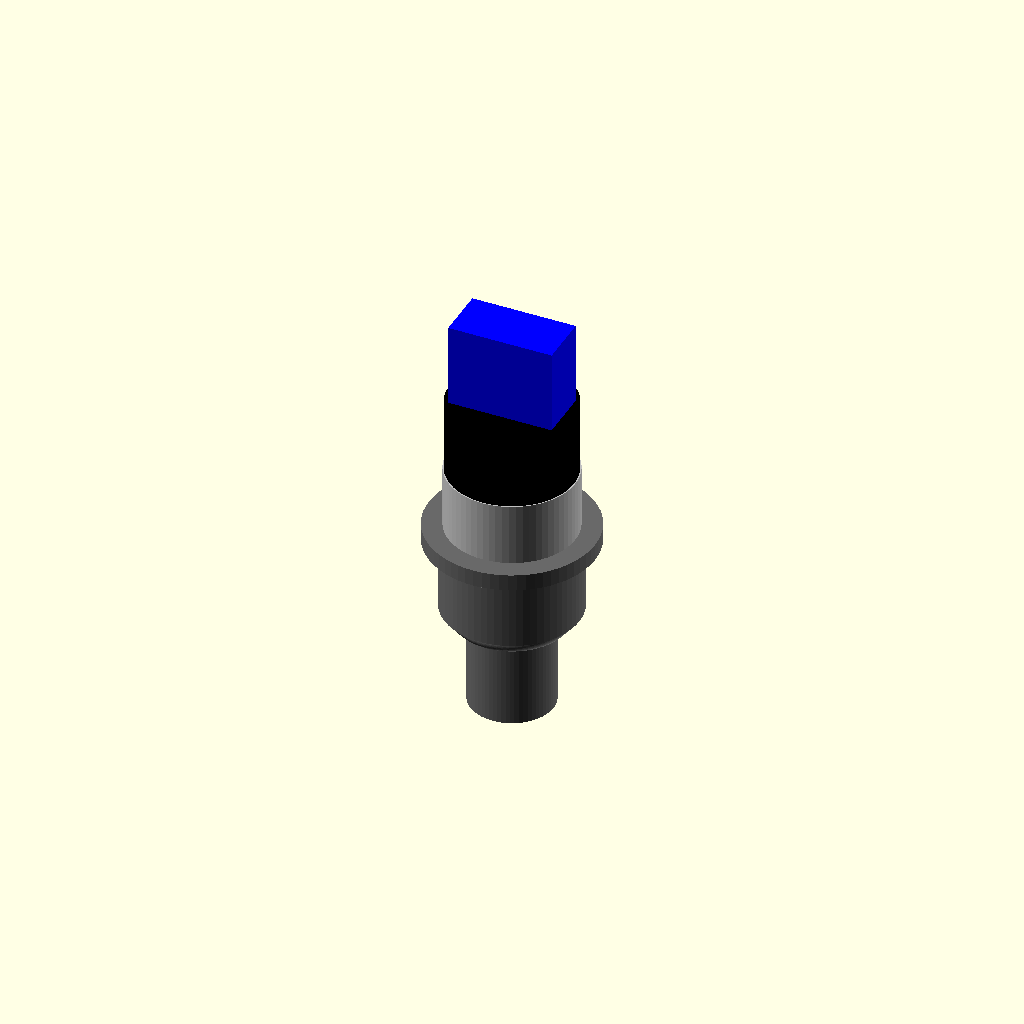
Cell 1: rendered with the file's own defaults.
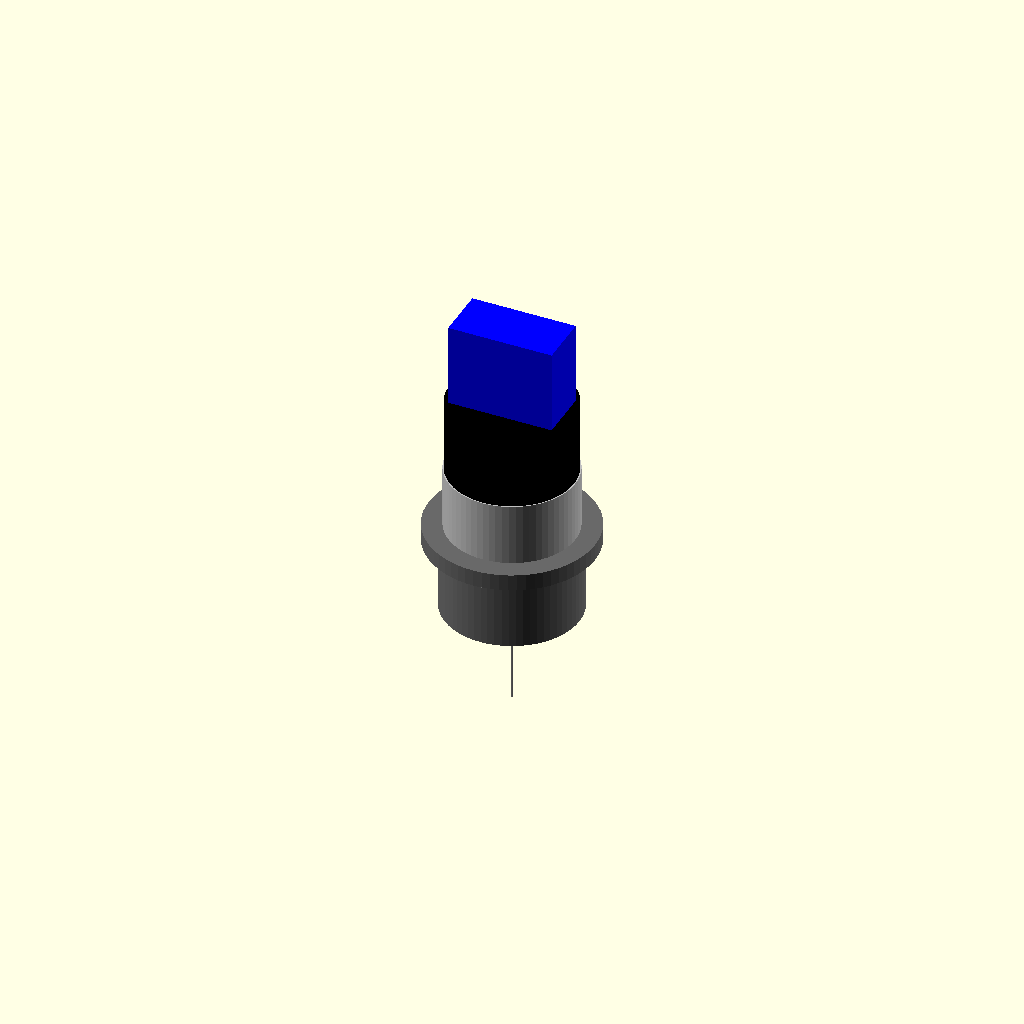
Cell 2 — nominal_diameter_mm set to 0.1, the other parameters unchanged.
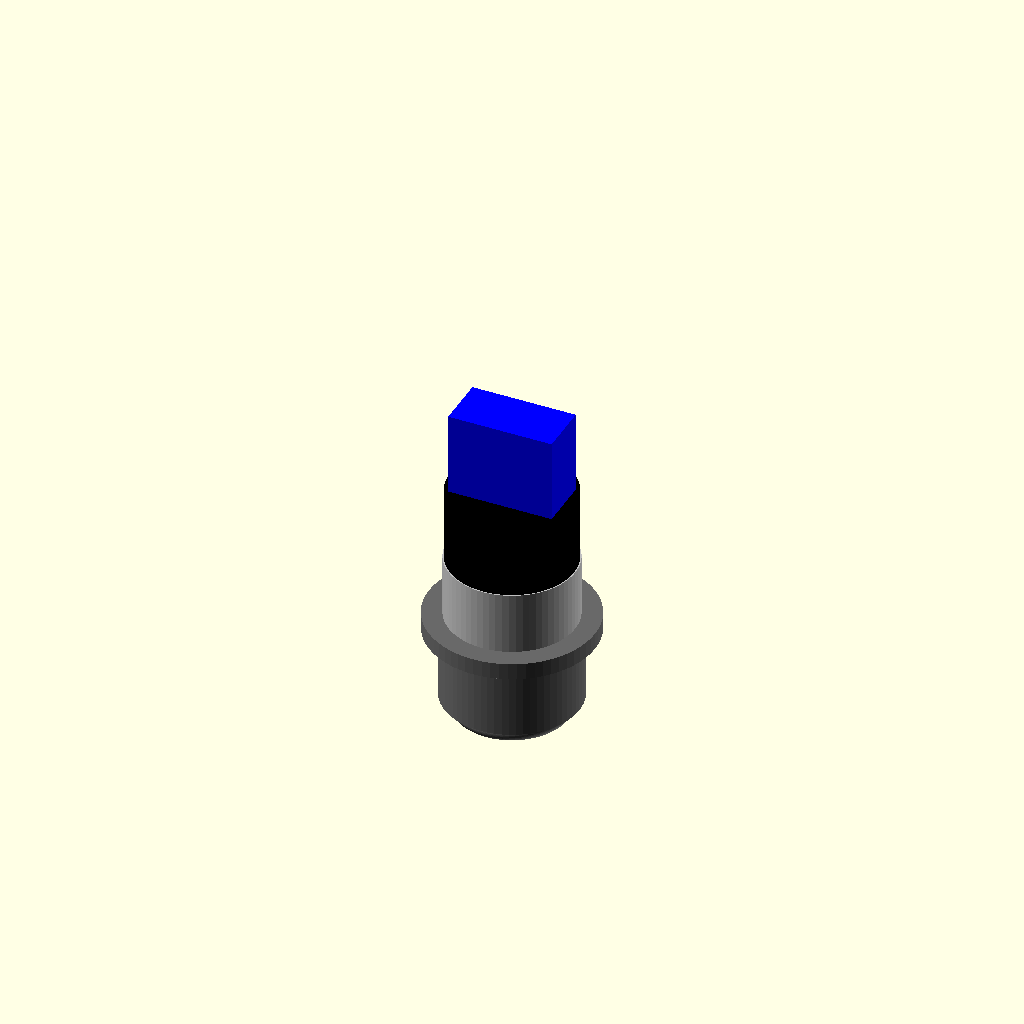
Cell 3 — under_head_length_mm set to 0.5, the other parameters unchanged.
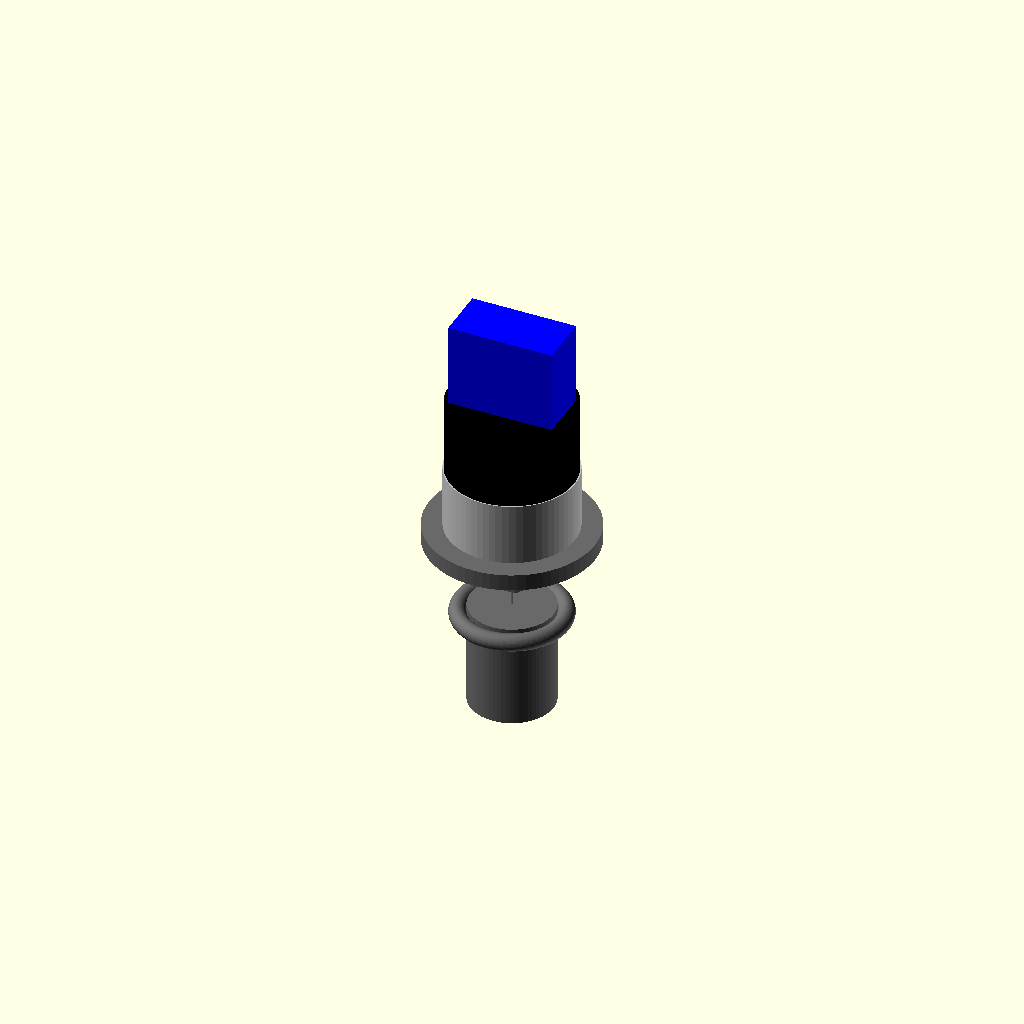
Cell 4 — head_diameter_mm set to 0.1, the other parameters unchanged.
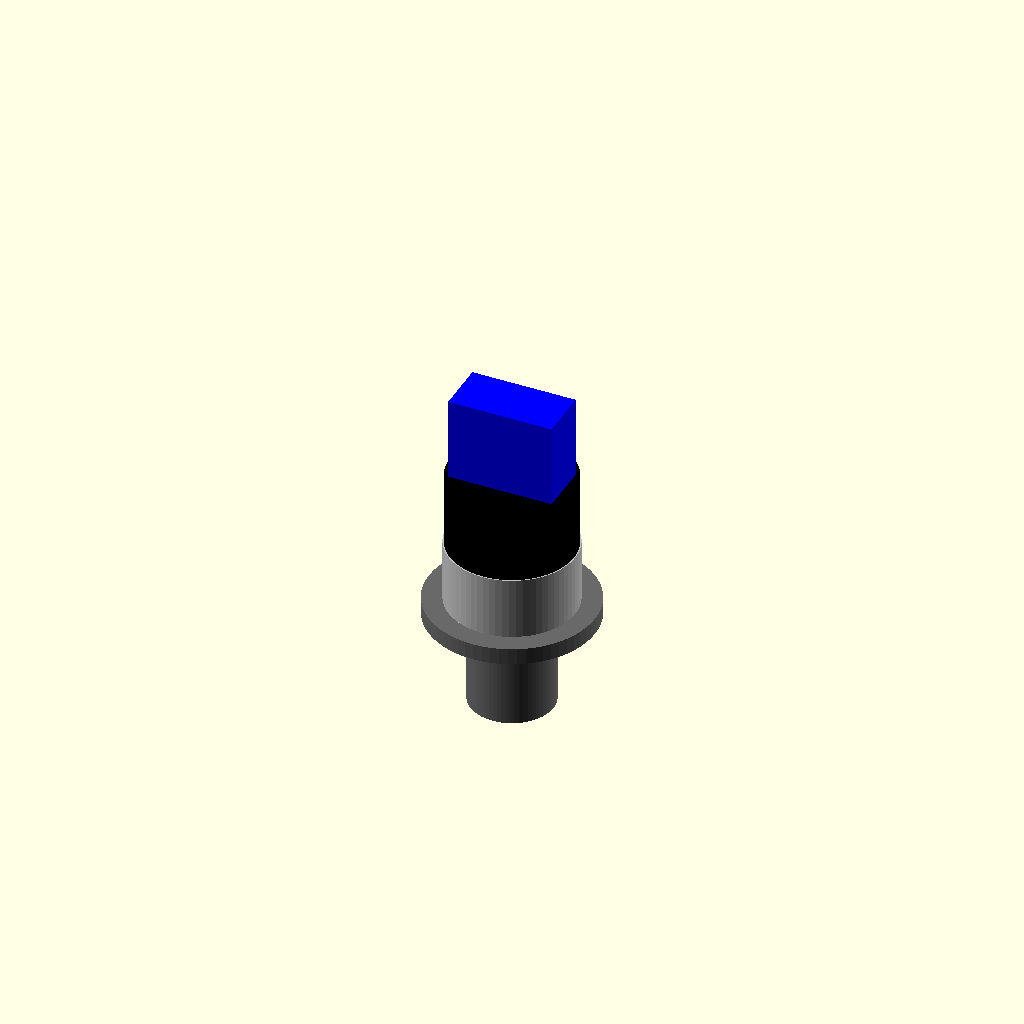
Cell 5 — head_height_mm set to 0.1, the other parameters unchanged.
All cells are drawn from one camera (rotation 55°, 0°, 25°, orthographic, colour scheme Cornfield), so only the parameter changes between them.
OpenSCAD source file results/nopscadlib/ablations/no_recovery/scad/screw__M8_cap_screw.scad:
// Parameters
nominal_diameter_mm = 8; //[4:16:0.1]
under_head_length_mm = 10; //[5:20:0.5]
head_diameter_mm = 13; //[8:26:0.1]
head_height_mm = 8; //[4:16:0.1]
thread_pitch_mm = 1.25; //[0.5:2.5:0.05]
thread_length_mm = 10; //[5:20:0.5]
socket_across_flats_mm = 6; //[3:12:0.1]
socket_depth_mm = 4; //[2:8:0.1]
overlap_mm = 1; //[0.5:2:0.1]
under_head_fillet_radius_mm = 0.8; //[0.3:2:0.1]
thread_minor_diameter_factor = 0.85; //[0.75:0.95:0.01]
washer_outer_diameter_mm = 16; //[10:32:0.5]
washer_thickness_mm = 1.6; //[0.8:3.2:0.1]
washer_hole_diameter_mm = 8.5; //[6.5:12:0.1]
pcb_spacer_height_mm = 6; //[3:15:0.5]
pcb_spacer_wall_mm = 1.8; //[1:3.6:0.1]
pcb_spacer_clearance_diameter_mm = 8.6; //[8.2:10:0.1]
buzzer_diameter_mm = 12; //[8:24:0.5]
buzzer_height_mm = 7; //[4:14:0.5]
pin_socket_width_mm = 10; //[6:20:0.5]
pin_socket_depth_mm = 5; //[3:12:0.5]
pin_socket_height_mm = 8; //[4:16:0.5]

// Screw and Washer - complete geometry
module screw_and_washer() {
  color("DimGray") {
    // Cap Head
    translate([0, 0, under_head_length_mm + head_height_mm / 2])
      cylinder(r=head_diameter_mm / 2, h=head_height_mm, center=true, $fn=64);
    
    // Screw Shaft
    translate([0, 0, under_head_length_mm / 2])
      cylinder(r=nominal_diameter_mm / 2, h=under_head_length_mm, center=true, $fn=64);
    
    // Threaded Section
    translate([0, 0, thread_length_mm / 2])
      cylinder(r=(nominal_diameter_mm * thread_minor_diameter_factor) / 2, h=thread_length_mm, center=true, $fn=64);
    
    // Under Head Fillet
    translate([0, 0, under_head_length_mm - under_head_fillet_radius_mm])
      rotate_extrude($fn=64) translate([nominal_diameter_mm / 2 + under_head_fillet_radius_mm, 0])
      circle(r=under_head_fillet_radius_mm);
    
    // Hex Socket
    translate([0, 0, under_head_length_mm + head_height_mm - socket_depth_mm / 2])
      difference() {
        cylinder(r=socket_across_flats_mm / (2 * cos(30)), h=socket_depth_mm + overlap_mm, center=true, $fn=6);
      }
    
    // Washer
    translate([0, 0, under_head_length_mm + head_height_mm + washer_thickness_mm / 2 - overlap_mm])
      difference() {
        cylinder(r=washer_outer_diameter_mm / 2, h=washer_thickness_mm, center=true, $fn=64);
        translate([0, 0, -overlap_mm])
          cylinder(r=washer_hole_diameter_mm / 2, h=washer_thickness_mm + 2 * overlap_mm, center=true, $fn=64);
      }
  }
}

// PCB Spacer - complete geometry
module pcb_spacer() {
  color("Silver") {
    translate([0, 0, under_head_length_mm + head_height_mm + washer_thickness_mm + pcb_spacer_height_mm / 2 - overlap_mm])
      difference() {
        cylinder(r=pcb_spacer_clearance_diameter_mm / 2 + pcb_spacer_wall_mm, h=pcb_spacer_height_mm, center=true, $fn=64);
        translate([0, 0, -overlap_mm])
          cylinder(r=pcb_spacer_clearance_diameter_mm / 2, h=pcb_spacer_height_mm + 2 * overlap_mm, center=true, $fn=64);
      }
  }
}

// Buzzer - complete geometry
module buzzer() {
  color("Black") {
    translate([0, 0, under_head_length_mm + head_height_mm + washer_thickness_mm + pcb_spacer_height_mm + buzzer_height_mm / 2 - overlap_mm])
      cylinder(r=buzzer_diameter_mm / 2, h=buzzer_height_mm, center=true, $fn=64);
  }
}

// Pin Socket - complete geometry
module pin_socket() {
  color("Blue") {
    translate([0, 0, under_head_length_mm + head_height_mm + washer_thickness_mm + pcb_spacer_height_mm + buzzer_height_mm + pin_socket_height_mm / 2 - overlap_mm])
      cube([pin_socket_width_mm, pin_socket_depth_mm, pin_socket_height_mm], center=true);
  }
}

// Assembly
module assembly() {
  screw_and_washer();
  pcb_spacer();
  buzzer();
  pin_socket();
}

assembly();
Parameter table extracted from the source (name, type, default, range or options):
nominal_diameter_mm: number, default 8, range 0.1 to 4, step 16
under_head_length_mm: number, default 10, range 0.5 to 5, step 20
head_diameter_mm: number, default 13, range 0.1 to 8, step 26
head_height_mm: number, default 8, range 0.1 to 4, step 16
thread_pitch_mm: number, default 1.25, range 0.05 to 0.5, step 2.5
thread_length_mm: number, default 10, range 0.5 to 5, step 20
socket_across_flats_mm: number, default 6, range 0.1 to 3, step 12
socket_depth_mm: number, default 4, range 0.1 to 2, step 8
overlap_mm: number, default 1, range 0.1 to 0.5, step 2
under_head_fillet_radius_mm: number, default 0.8, range 0.1 to 0.3, step 2
thread_minor_diameter_factor: number, default 0.85, range 0.01 to 0.75, step 0.95
washer_outer_diameter_mm: number, default 16, range 0.5 to 10, step 32
washer_thickness_mm: number, default 1.6, range 0.1 to 0.8, step 3.2
washer_hole_diameter_mm: number, default 8.5, range 0.1 to 6.5, step 12
pcb_spacer_height_mm: number, default 6, range 0.5 to 3, step 15
pcb_spacer_wall_mm: number, default 1.8, range 0.1 to 1, step 3.6
pcb_spacer_clearance_diameter_mm: number, default 8.6, range 0.1 to 8.2, step 10
buzzer_diameter_mm: number, default 12, range 0.5 to 8, step 24
buzzer_height_mm: number, default 7, range 0.5 to 4, step 14
pin_socket_width_mm: number, default 10, range 0.5 to 6, step 20
pin_socket_depth_mm: number, default 5, range 0.5 to 3, step 12
pin_socket_height_mm: number, default 8, range 0.5 to 4, step 16
